Labelled photos from "clean_classification_dataset", an image-classification folder in Kavindersingh6367/ml-project. The possible labels are: bottel, buket, comb, cup, cycle, earbuds, notebook, pen, phone, shirt.

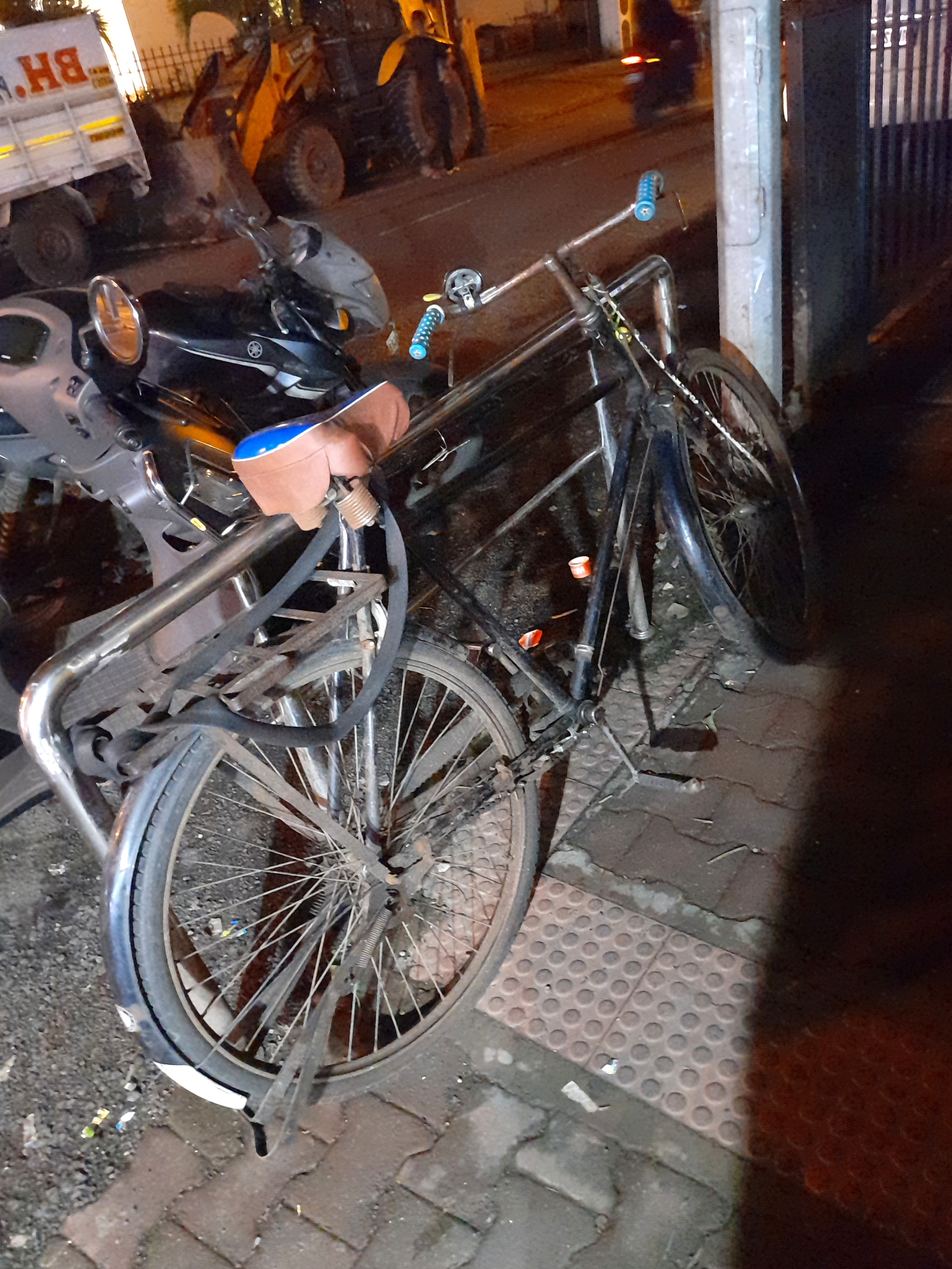
Label: cycle

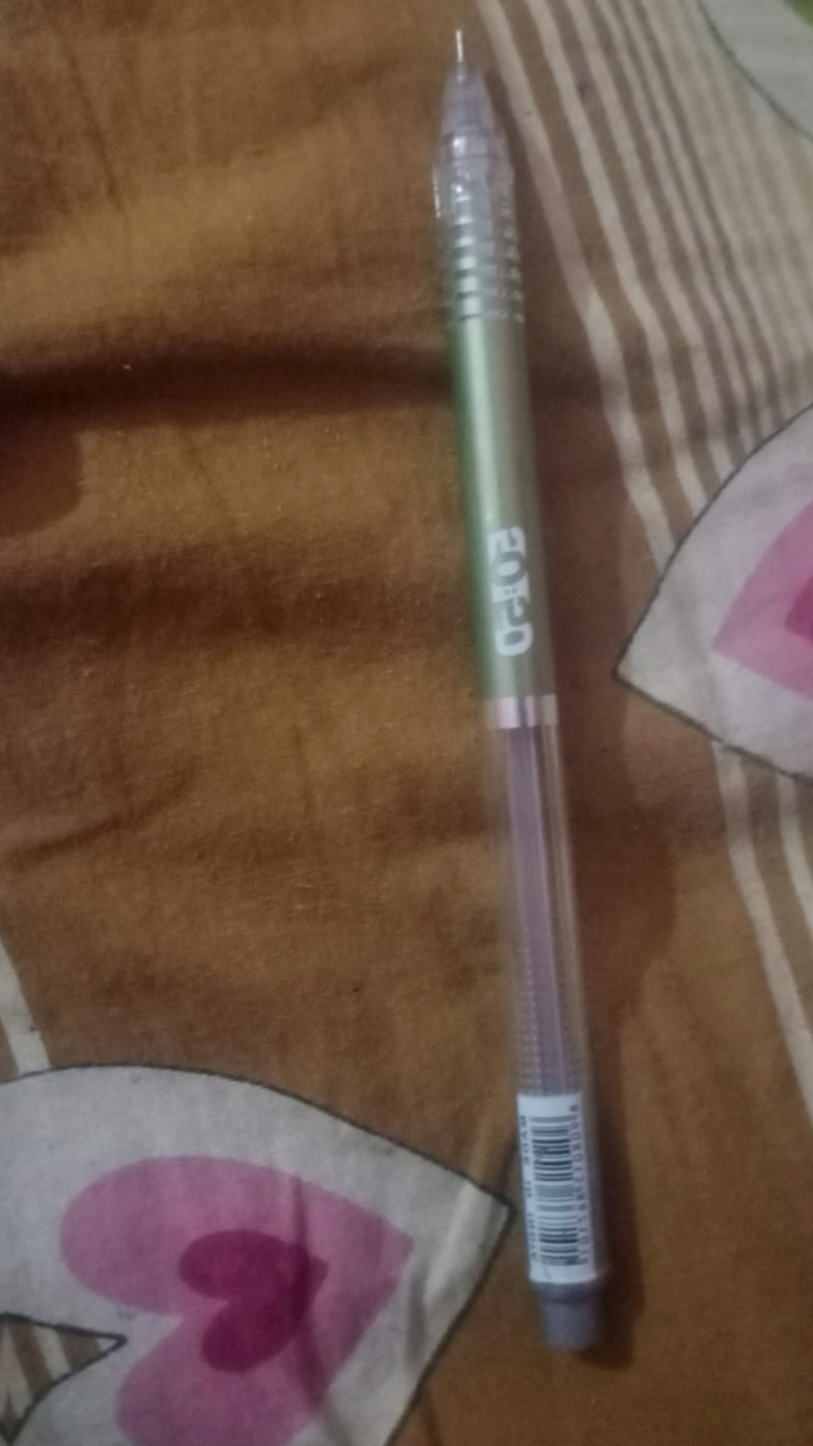
Label: pen

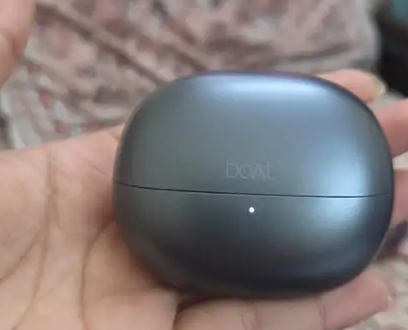
Label: earbuds

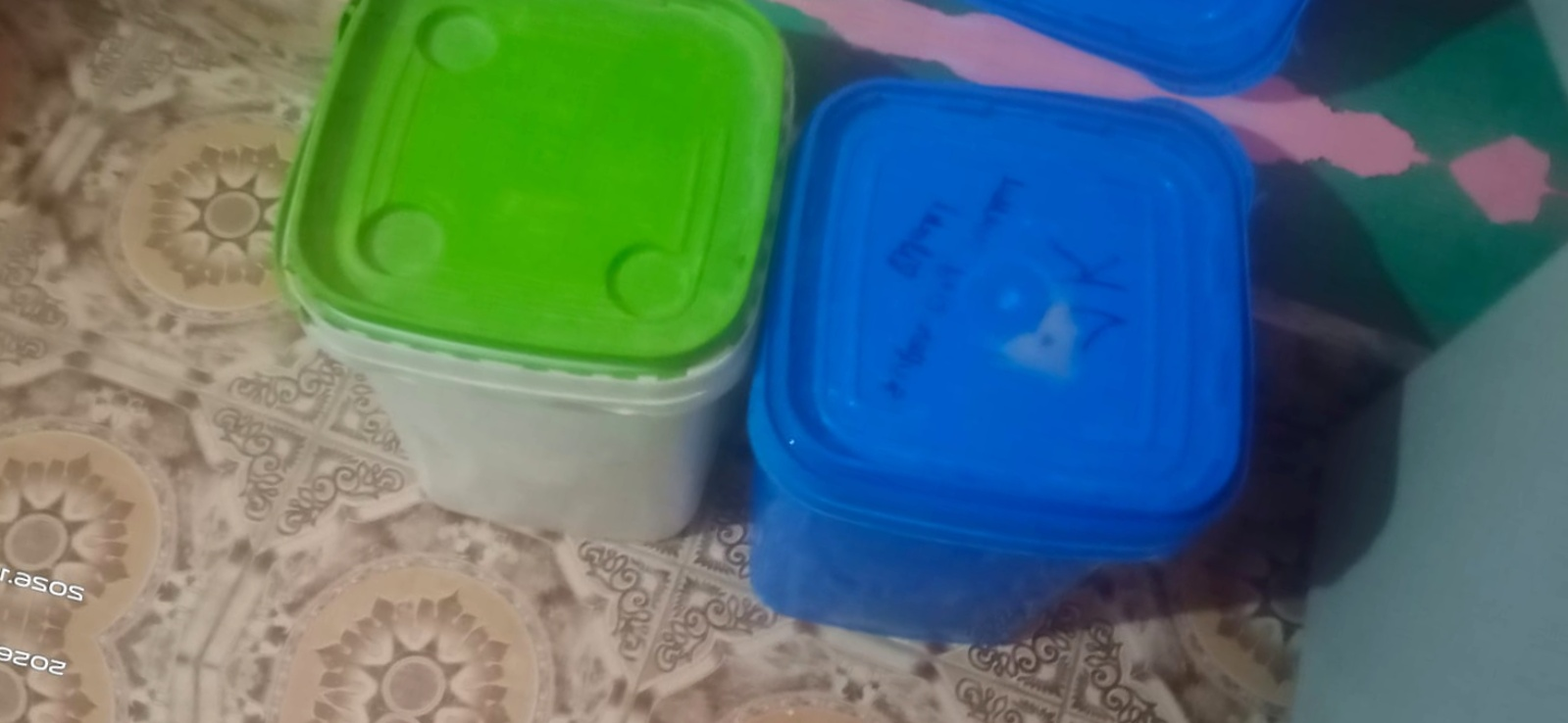
Label: buket

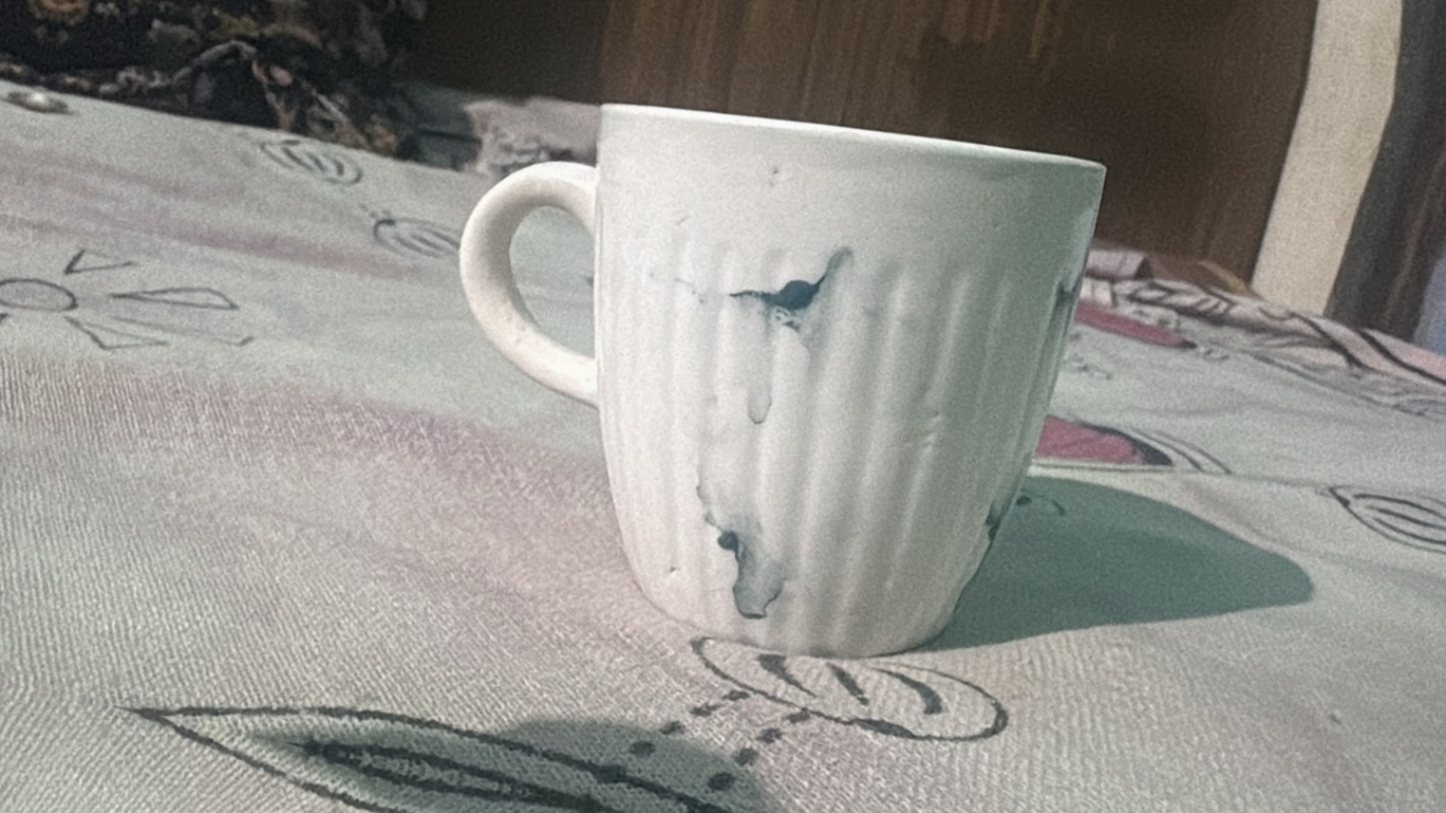
Label: cup

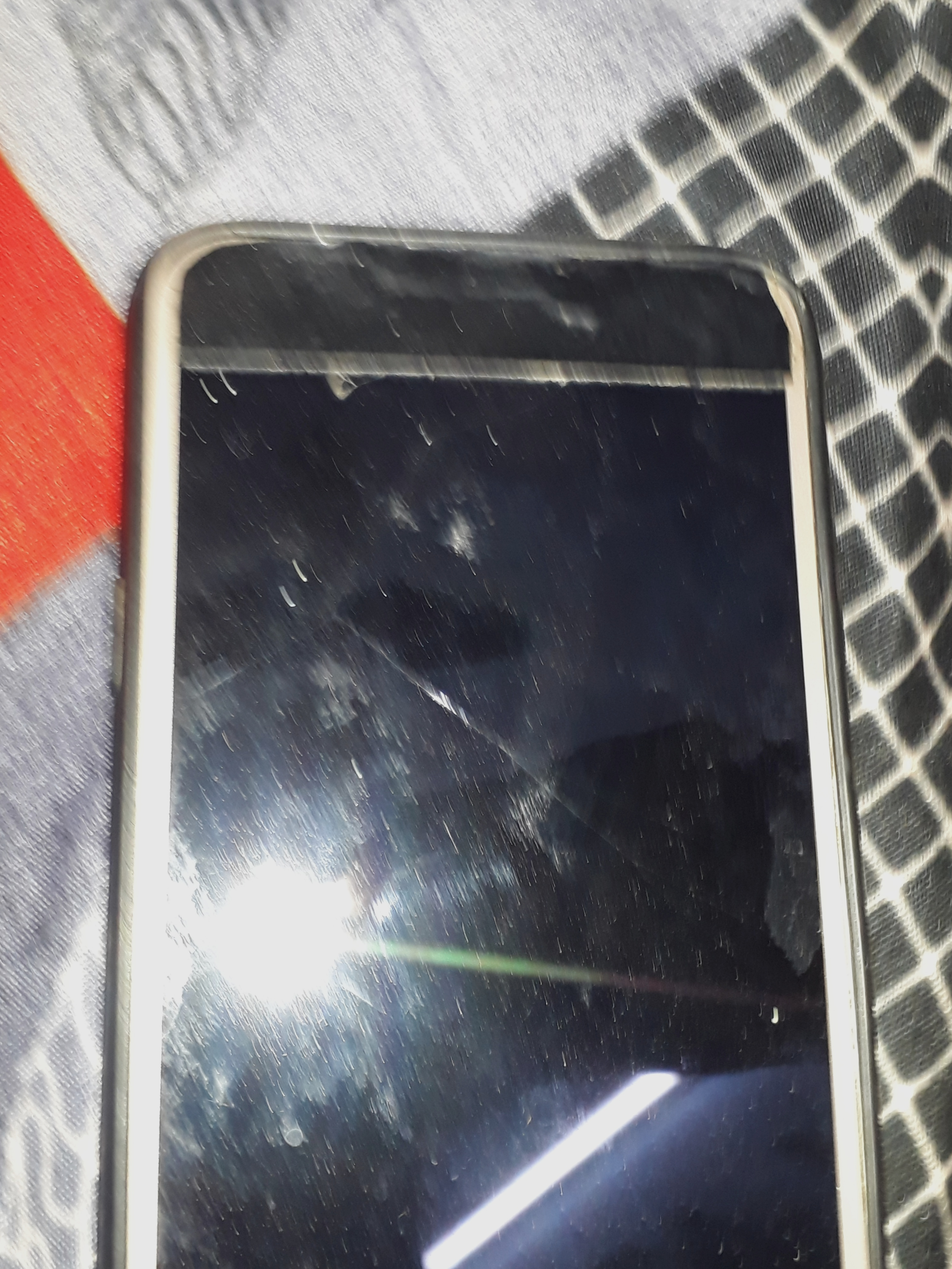
Label: phone
